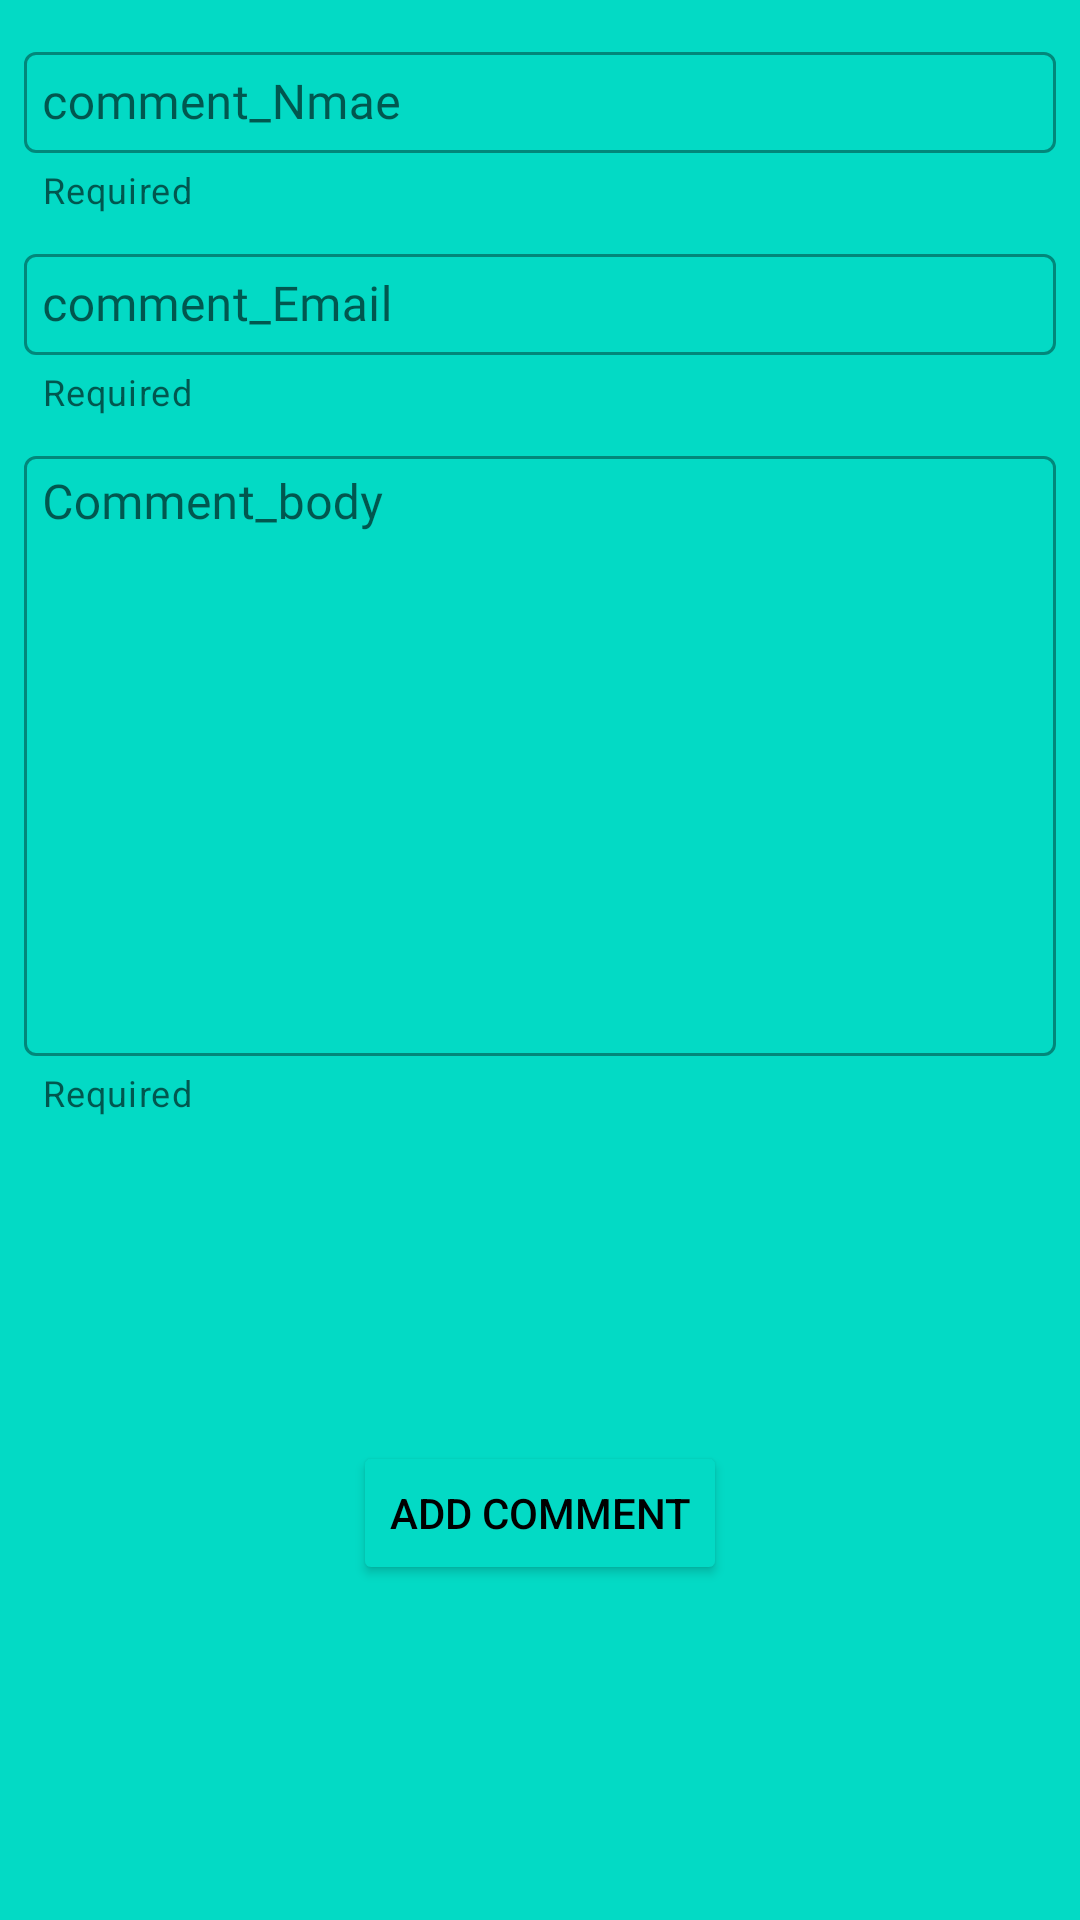

This screen was rendered from an Android layout file. Write that file and the resources it references.
<!-- AndroidManifest.xml: application theme Theme.WeekTen -->
<!-- res/layout/fragment_add_comment.xml -->
<?xml version="1.0" encoding="utf-8"?>
<androidx.constraintlayout.widget.ConstraintLayout xmlns:android="http://schemas.android.com/apk/res/android"
    xmlns:tools="http://schemas.android.com/tools"
    xmlns:app="http://schemas.android.com/apk/res-auto"
    android:layout_width="match_parent"
    android:layout_height="match_parent"
    android:background="@color/teal_200"
    tools:context=".ui.views.AddCommentFragment">

    <androidx.constraintlayout.widget.ConstraintLayout
        android:layout_width="match_parent"
        android:layout_height="match_parent"
        android:paddingVertical="@dimen/default_margin_mini"
        app:layout_constraintBottom_toBottomOf="parent"
        app:layout_constraintEnd_toEndOf="parent"
        app:layout_constraintStart_toStartOf="parent"
        app:layout_constraintTop_toTopOf="parent">

        <com.google.android.material.textfield.TextInputLayout
            android:id="@+id/commentNameLayout"
            style="@style/Widget.MaterialComponents.TextInputLayout.OutlinedBox"
            android:layout_width="match_parent"
            android:layout_height="wrap_content"
            android:layout_margin="@dimen/default_margin"
            android:hint="comment_Nmae"
            app:errorEnabled="true"
            app:helperText="Required"
            app:helperTextEnabled="true"
            app:layout_constraintEnd_toEndOf="parent"
            app:layout_constraintStart_toStartOf="parent"
            app:layout_constraintTop_toTopOf="parent">

            <com.google.android.material.textfield.TextInputEditText
                android:id="@+id/newCommentName"
                android:layout_width="match_parent"
                android:layout_height="wrap_content"
                android:inputType="text"
                android:fontFamily="@font/delius"
                android:padding="@dimen/default_margin_small" />



        </com.google.android.material.textfield.TextInputLayout>


        <com.google.android.material.textfield.TextInputLayout
            android:id="@+id/commentEmailLayout"
            style="@style/Widget.MaterialComponents.TextInputLayout.OutlinedBox"
            android:layout_width="match_parent"
            android:layout_height="wrap_content"
            android:layout_margin="@dimen/default_margin"
            android:hint="comment_Email"
            app:errorEnabled="true"
            app:helperText="Required"
            app:helperTextEnabled="true"
            app:layout_constraintEnd_toEndOf="parent"
            app:layout_constraintStart_toStartOf="parent"
            app:layout_constraintTop_toBottomOf="@id/commentNameLayout">

            <com.google.android.material.textfield.TextInputEditText
                android:id="@+id/newCommentEmail"
                android:layout_width="match_parent"
                android:layout_height="wrap_content"
                android:inputType="textEmailAddress"
                android:fontFamily="@font/delius"
                android:padding="@dimen/default_margin_small" />



        </com.google.android.material.textfield.TextInputLayout>

        <com.google.android.material.textfield.TextInputLayout
            android:id="@+id/postBodyLayout"
            style="@style/Widget.MaterialComponents.TextInputLayout.OutlinedBox"
            android:layout_width="match_parent"
            android:layout_height="wrap_content"
            android:layout_margin="@dimen/default_margin"
            app:errorEnabled="true"
            app:helperText="Required"
            app:helperTextEnabled="true"
            app:layout_constraintEnd_toEndOf="parent"
            app:layout_constraintStart_toStartOf="parent"
            app:layout_constraintTop_toBottomOf="@id/commentEmailLayout">

            <com.google.android.material.textfield.TextInputEditText
                android:id="@+id/newCommentBody"
                android:layout_width="match_parent"
                android:layout_height="200dp"
                android:paddingHorizontal="@dimen/default_margin"
                android:paddingVertical="@dimen/default_margin"
                android:inputType="textMultiLine"
                android:hint="Comment_body"
                android:gravity="start|top"
                android:fontFamily="@font/delius"
                android:padding="@dimen/default_margin_small" />

        </com.google.android.material.textfield.TextInputLayout>

        <Button
            android:id="@+id/btPostComment"
            android:layout_width="wrap_content"
            android:layout_height="wrap_content"
            android:layout_marginVertical="@dimen/default_margin_large"
            android:text="Add Comment"
            android:textColor="@color/black"
            android:backgroundTint="@color/teal_200"
            app:layout_constraintBottom_toBottomOf="parent"
            app:layout_constraintEnd_toEndOf="parent"
            app:layout_constraintStart_toStartOf="parent"
            app:layout_constraintTop_toBottomOf="@+id/postBodyLayout" />


    </androidx.constraintlayout.widget.ConstraintLayout>


</androidx.constraintlayout.widget.ConstraintLayout>
<!-- resources referenced by this layout -->
<resources>
  <dimen name="default_margin">8dp</dimen>
  <dimen name="default_margin_large">6dp</dimen>
  <dimen name="default_margin_mini">4dp</dimen>
  <dimen name="default_margin_small">6dp</dimen>
  <style name="Theme.WeekTen" parent="Theme.MaterialComponents.DayNight.DarkActionBar">
          
          <item name="colorPrimary">@color/purple_500</item>
          <item name="colorPrimaryVariant">@color/purple_700</item>
          <item name="colorOnPrimary">@color/white</item>
          
          <item name="colorSecondary">@color/teal_200</item>
          <item name="colorSecondaryVariant">@color/teal_700</item>
          <item name="colorOnSecondary">@color/black</item>
          
          <item name="android:statusBarColor" tools:targetApi="l">?attr/colorPrimaryVariant</item>
          
      </style>
  <!-- not gathered from this repository: default colours our renderer supplied (Android Studio template values) -->
  <color name="purple_500">#FF6200EE</color>
  <color name="purple_700">#FF3700B3</color>
  <color name="teal_200">#FF03DAC5</color>
  <color name="teal_700">#FF018786</color>
  <color name="black">#FF000000</color>
  <color name="white">#FFFFFFFF</color>
</resources>
